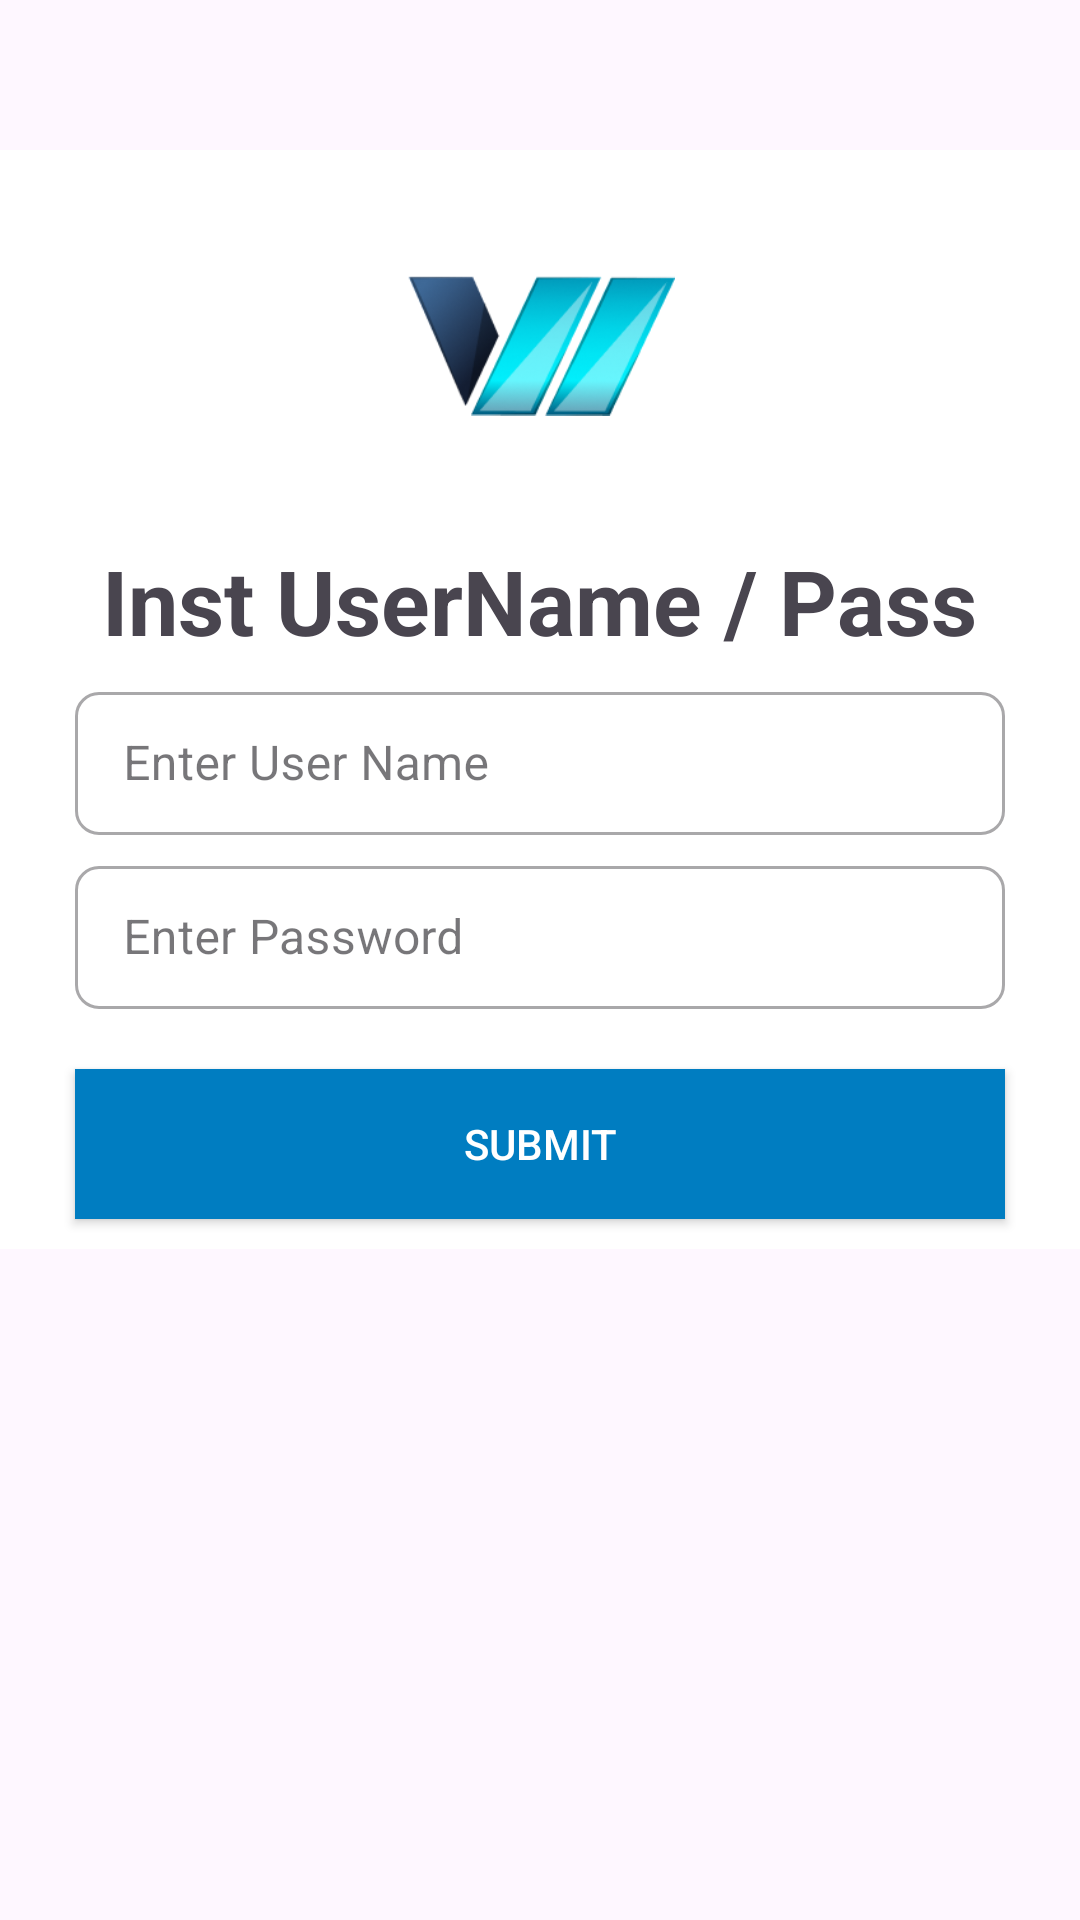

Android layout source for this screen:
<!-- AndroidManifest.xml: application theme Theme.UserData -->
<!-- res/layout/activity_user_pass_actvity.xml -->
<?xml version="1.0" encoding="utf-8"?>
<androidx.constraintlayout.widget.ConstraintLayout xmlns:android="http://schemas.android.com/apk/res/android"
    xmlns:app="http://schemas.android.com/apk/res-auto"
    xmlns:tools="http://schemas.android.com/tools"
    android:layout_width="match_parent"
    android:layout_height="match_parent"
    tools:context="com.example.authenticationmodule.UserPassActvity">


    <androidx.appcompat.widget.LinearLayoutCompat
        android:layout_width="match_parent"
        android:layout_height="wrap_content"
        android:background="@color/white"
        android:gravity="center_horizontal"
        android:orientation="vertical"
        android:layout_marginTop="50sp"
        app:layout_constraintEnd_toEndOf="parent"
        app:layout_constraintHorizontal_bias="0.5"
        app:layout_constraintStart_toStartOf="parent"
        app:layout_constraintTop_toTopOf="parent">

        <androidx.appcompat.widget.AppCompatImageView
            android:layout_width="90sp"
            android:layout_height="90sp"
            android:layout_marginTop="20dp"
            android:src="@drawable/img_1" />

        <androidx.appcompat.widget.AppCompatTextView
            android:layout_width="wrap_content"
            android:layout_height="wrap_content"
            android:layout_marginTop="20dp"
            android:text="Inst UserName / Pass"
            android:textSize="30sp"
            android:textStyle="bold" />


        <com.google.android.material.textfield.TextInputLayout
            android:id="@+id/editText5"
            style="@style/Widget.MaterialComponents.TextInputLayout.OutlinedBox.Dense"
            android:layout_width="match_parent"
            android:layout_height="wrap_content"
            android:layout_marginHorizontal="25dp"
            android:layout_marginTop="5dp"
            android:hint="Enter User Name"
            app:endIconMode="clear_text"
            app:endIconTint="#000000"
            app:layout_constraintEnd_toStartOf="@+id/button1"
            app:layout_constraintStart_toStartOf="parent"
            app:layout_constraintTop_toBottomOf="@+id/toolbar"
            app:shapeAppearance="@style/Rounded">

            <com.google.android.material.textfield.TextInputEditText
                android:id="@+id/etUserName"
                android:layout_width="match_parent"
                android:layout_height="wrap_content"
                android:inputType="text"
                android:drawablePadding="10dp" />

        </com.google.android.material.textfield.TextInputLayout>

        <com.google.android.material.textfield.TextInputLayout
            android:id="@+id/editText7"
            style="@style/Widget.MaterialComponents.TextInputLayout.OutlinedBox.Dense"
            android:layout_width="match_parent"
            android:layout_height="wrap_content"
            android:layout_marginHorizontal="25dp"
            android:layout_marginTop="5dp"
            android:hint="Enter Password"
            app:endIconMode="clear_text"
            app:endIconTint="#000000"
            app:layout_constraintEnd_toStartOf="@+id/button1"
            app:layout_constraintStart_toStartOf="parent"
            app:layout_constraintTop_toBottomOf="@+id/toolbar"
            app:shapeAppearance="@style/Rounded">

            <com.google.android.material.textfield.TextInputEditText
                android:id="@+id/etPassword"
                android:layout_width="match_parent"
                android:inputType="number"
                android:layout_height="wrap_content"
                android:drawablePadding="10dp" />

        </com.google.android.material.textfield.TextInputLayout>


        <androidx.appcompat.widget.AppCompatButton
            android:id="@+id/Submit"
            android:layout_width="match_parent"
            android:layout_height="50sp"
            android:layout_marginHorizontal="25dp"
            android:layout_marginTop="20dp"
            android:layout_marginBottom="10sp"
            android:background="#007DC1"
            android:text="Submit"
            android:textColor="@color/white" />

    </androidx.appcompat.widget.LinearLayoutCompat>

</androidx.constraintlayout.widget.ConstraintLayout>
<!-- resources referenced by this layout -->
<resources>
  <color name="white">#FFFFFFFF</color>
  <!-- drawable img_1: png bitmap (drawable, 22318 bytes) -->
  <style name="Rounded">
          <item name="cornerFamily">rounded</item>
          <item name="cornerSize">8dp</item> 
      </style>
  <style name="Theme.UserData" parent="Base.Theme.UserData" />
  <style name="Base.Theme.UserData" parent="Theme.Material3.DayNight.NoActionBar">
          
           <item name="colorPrimary">#02314E</item>
      </style>
</resources>
